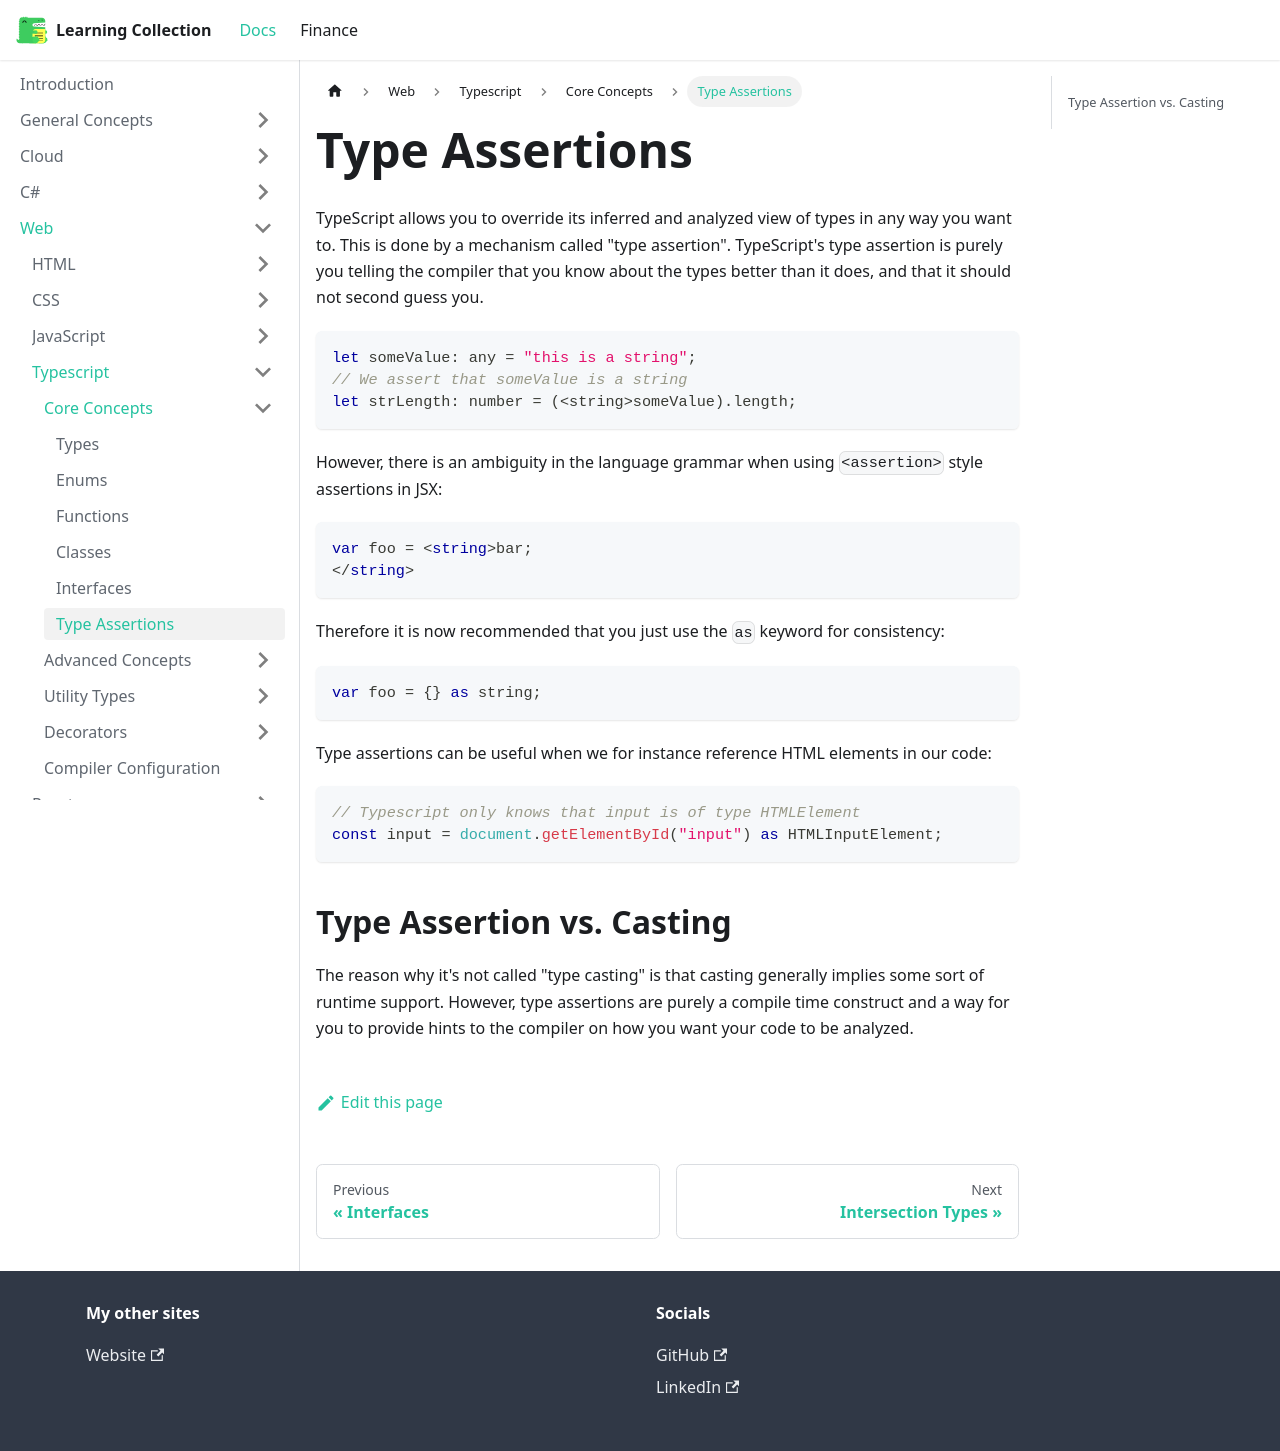

repository: RobinTTY/LearningCollection · page: web/typescript/core-concepts/type-assertions.html · generator: docusaurus

---
id: type-assertions
title: Type Assertions
sidebar_position: 6
---

TypeScript allows you to override its inferred and analyzed view of types in any way you want to. This is done by a mechanism called "type assertion". TypeScript's type assertion is purely you telling the compiler that you know about the types better than it does, and that it should not second guess you.

```ts
let someValue: any = "this is a string";
// We assert that someValue is a string
let strLength: number = (<string>someValue).length;
```

However, there is an ambiguity in the language grammar when using `<assertion>` style assertions in JSX:

```jsx
var foo = <string>bar;
</string>
```

Therefore it is now recommended that you just use the `as` keyword for consistency:

```ts
var foo = {} as string;
```

Type assertions can be useful when we for instance reference HTML elements in our code:

```ts
// Typescript only knows that input is of type HTMLElement
const input = document.getElementById("input") as HTMLInputElement;
```

## Type Assertion vs. Casting

The reason why it's not called "type casting" is that casting generally implies some sort of runtime support. However, type assertions are purely a compile time construct and a way for you to provide hints to the compiler on how you want your code to be analyzed.
